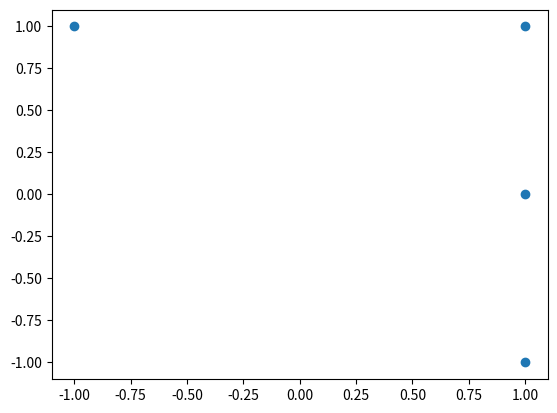
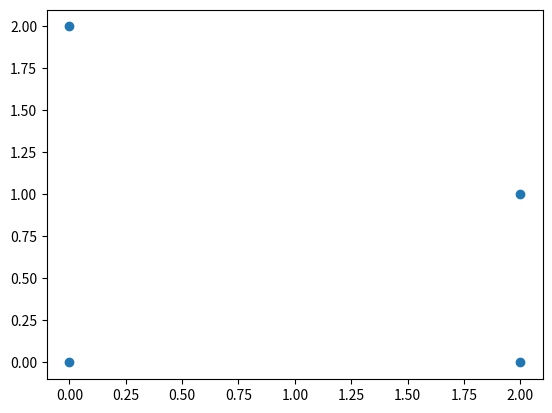

These figures' Python source, in order:
# -*- coding: utf-8 -*-
"""
Created on Sun Sep  8 10:56:15 2019

[redacted]
"""
import numpy as np
import matplotlib.pyplot as plt

def Relu(vector):
    return np.maximum(0, vector)


u_a = np.array([1, 1]).reshape(2,1)
u_b = np.array([1, -1]).reshape(2,1)
v_1 = np.array([-1, 1]).reshape(2,1)
v_2 = np.array([1, 0]).reshape(2,1)

coords = np.array([u_a, u_b, v_1, v_2])
labels = np.array([-1, -1, -1, -1])
fig, ax = plt.subplots()
ax.scatter(coords[:,0], coords[:,1])

z_a1 = u_a + v_1
z_b1 = u_b + v_1
z_a2 = u_a + v_2
z_b2 = u_b + v_2


# =============================================================================
# 3. (1)
# =============================================================================

print(Relu(z_a1))
print(Relu(z_b1))
print(Relu(z_a2))
print(Relu(z_b2))

coords = np.array([Relu(z_a1), Relu(z_b1), Relu(z_a2), Relu(z_b2)])
labels = np.array([-1, -1, -1, -1])
fig, ax = plt.subplots()
ax.scatter(coords[:,0], coords[:,1])


# =============================================================================
# 3. (3)
# =============================================================================

W = np.array([1, 1])
W_0 = -1
y_b2 = np.sign(np.dot(W, Relu(z_b2)) + W_0)
print(y_b2)





